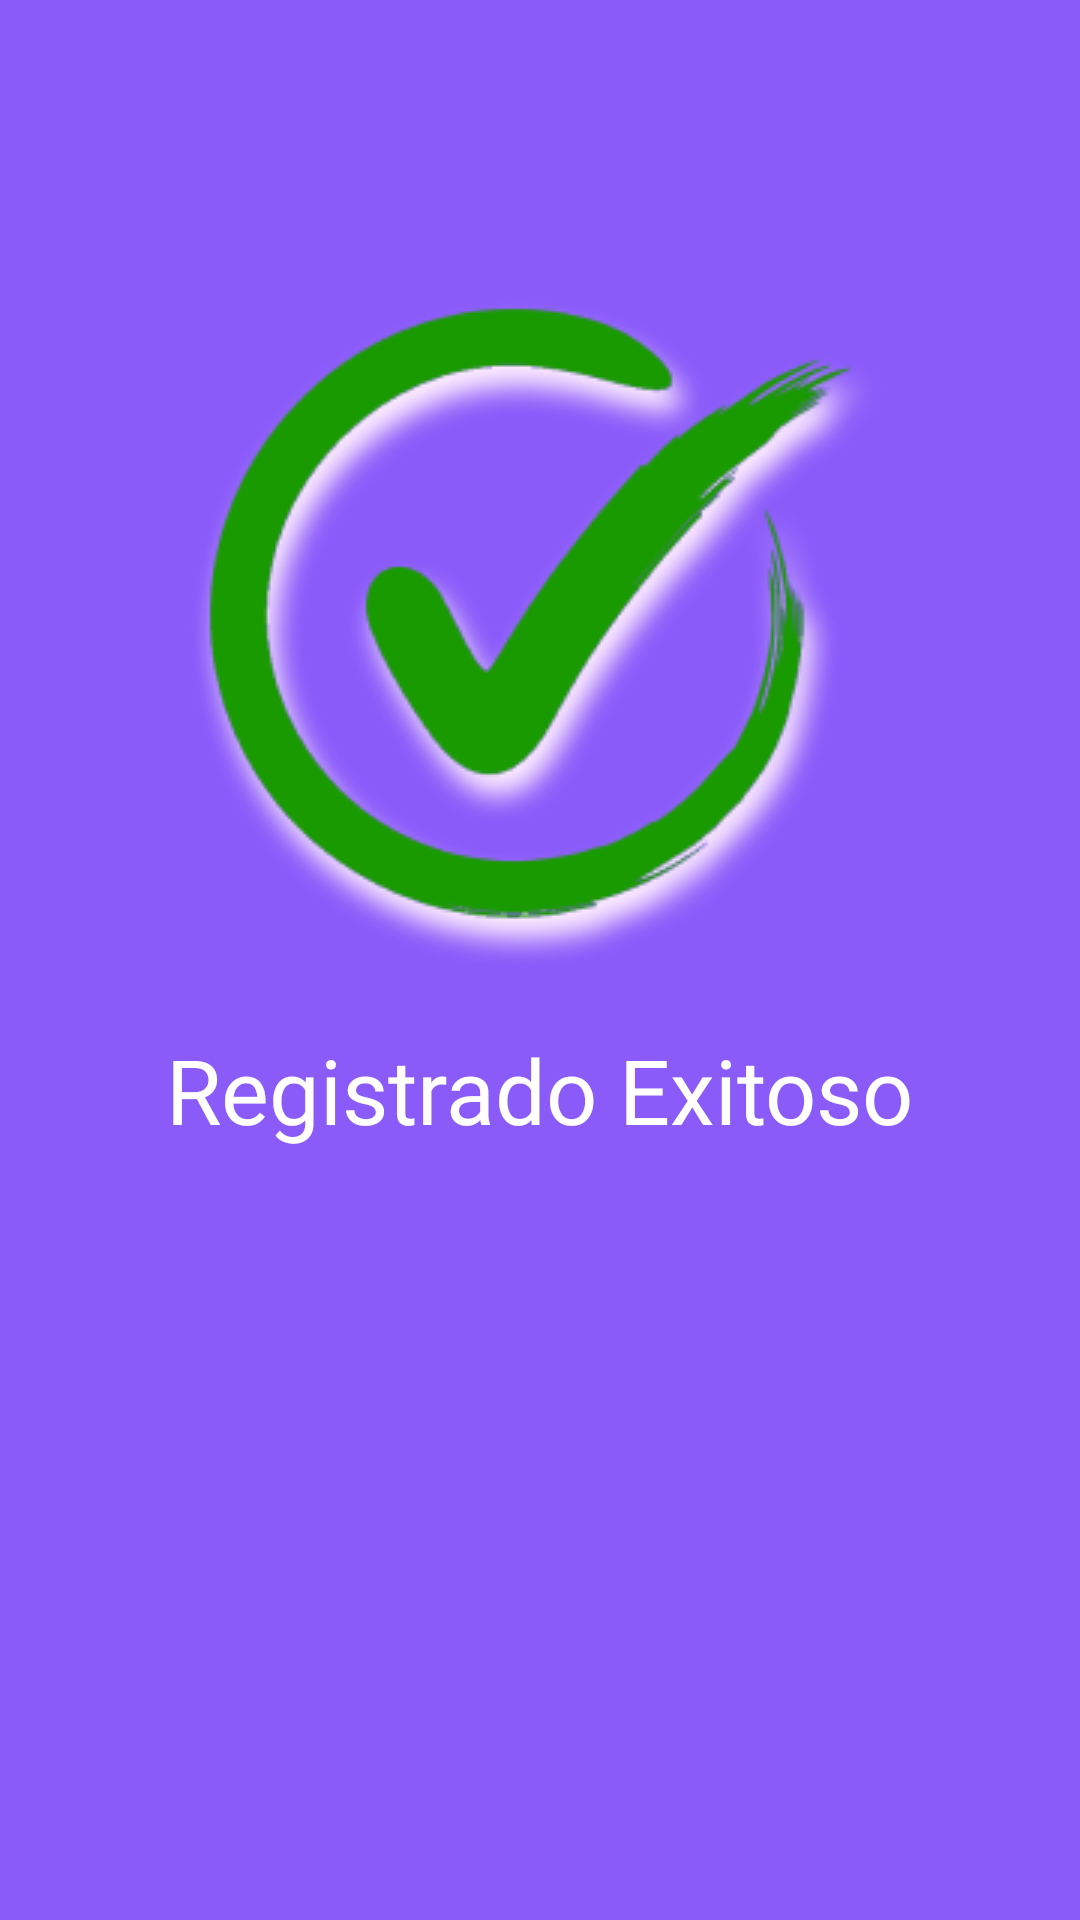

Android layout source for this screen:
<!-- AndroidManifest.xml: application theme Theme.ProyectoAplicativo -->
<!-- res/layout/activity_register_guardado.xml -->
<?xml version="1.0" encoding="utf-8"?>
<androidx.constraintlayout.widget.ConstraintLayout xmlns:android="http://schemas.android.com/apk/res/android"
    xmlns:tools="http://schemas.android.com/tools"
    android:layout_width="match_parent"
    android:layout_height="match_parent"
    xmlns:app="http://schemas.android.com/apk/res-auto"
    android:background="#8B5BFA">

    <ImageView
        android:id="@+id/ivCheck"
        android:layout_width="wrap_content"
        android:layout_height="wrap_content"
        android:background="@drawable/check1"
        app:layout_constraintTop_toTopOf="parent"
        app:layout_constraintRight_toRightOf="parent"
        app:layout_constraintLeft_toLeftOf="parent"
        android:layout_marginTop="100dp"
        tools:ignore="ContentDescription,MissingConstraints" />
    <TextView
        android:layout_width="wrap_content"
        android:layout_height="wrap_content"
        android:text="Registrado Exitoso"
        app:layout_constraintTop_toBottomOf="@+id/ivCheck"
        app:layout_constraintRight_toRightOf="parent"
        app:layout_constraintLeft_toLeftOf="parent"
        android:layout_marginTop="20dp"
        android:textSize="30dp"
        android:fontFamily="@font/days"
        android:textColor="@color/white"/>

</androidx.constraintlayout.widget.ConstraintLayout>
<!-- resources referenced by this layout -->
<resources>
  <!-- drawable check1: png bitmap (drawable, 40378 bytes) -->
  <style name="Theme.ProyectoAplicativo" parent="Base.Theme.ProyectoAplicativo" />
  <style name="Base.Theme.ProyectoAplicativo" parent="Theme.Material3.DayNight.NoActionBar">
          
          
      </style>
  <!-- not gathered from this repository: default colours our renderer supplied (Android Studio template values) -->
  <color name="white">#FFFFFFFF</color>
</resources>
